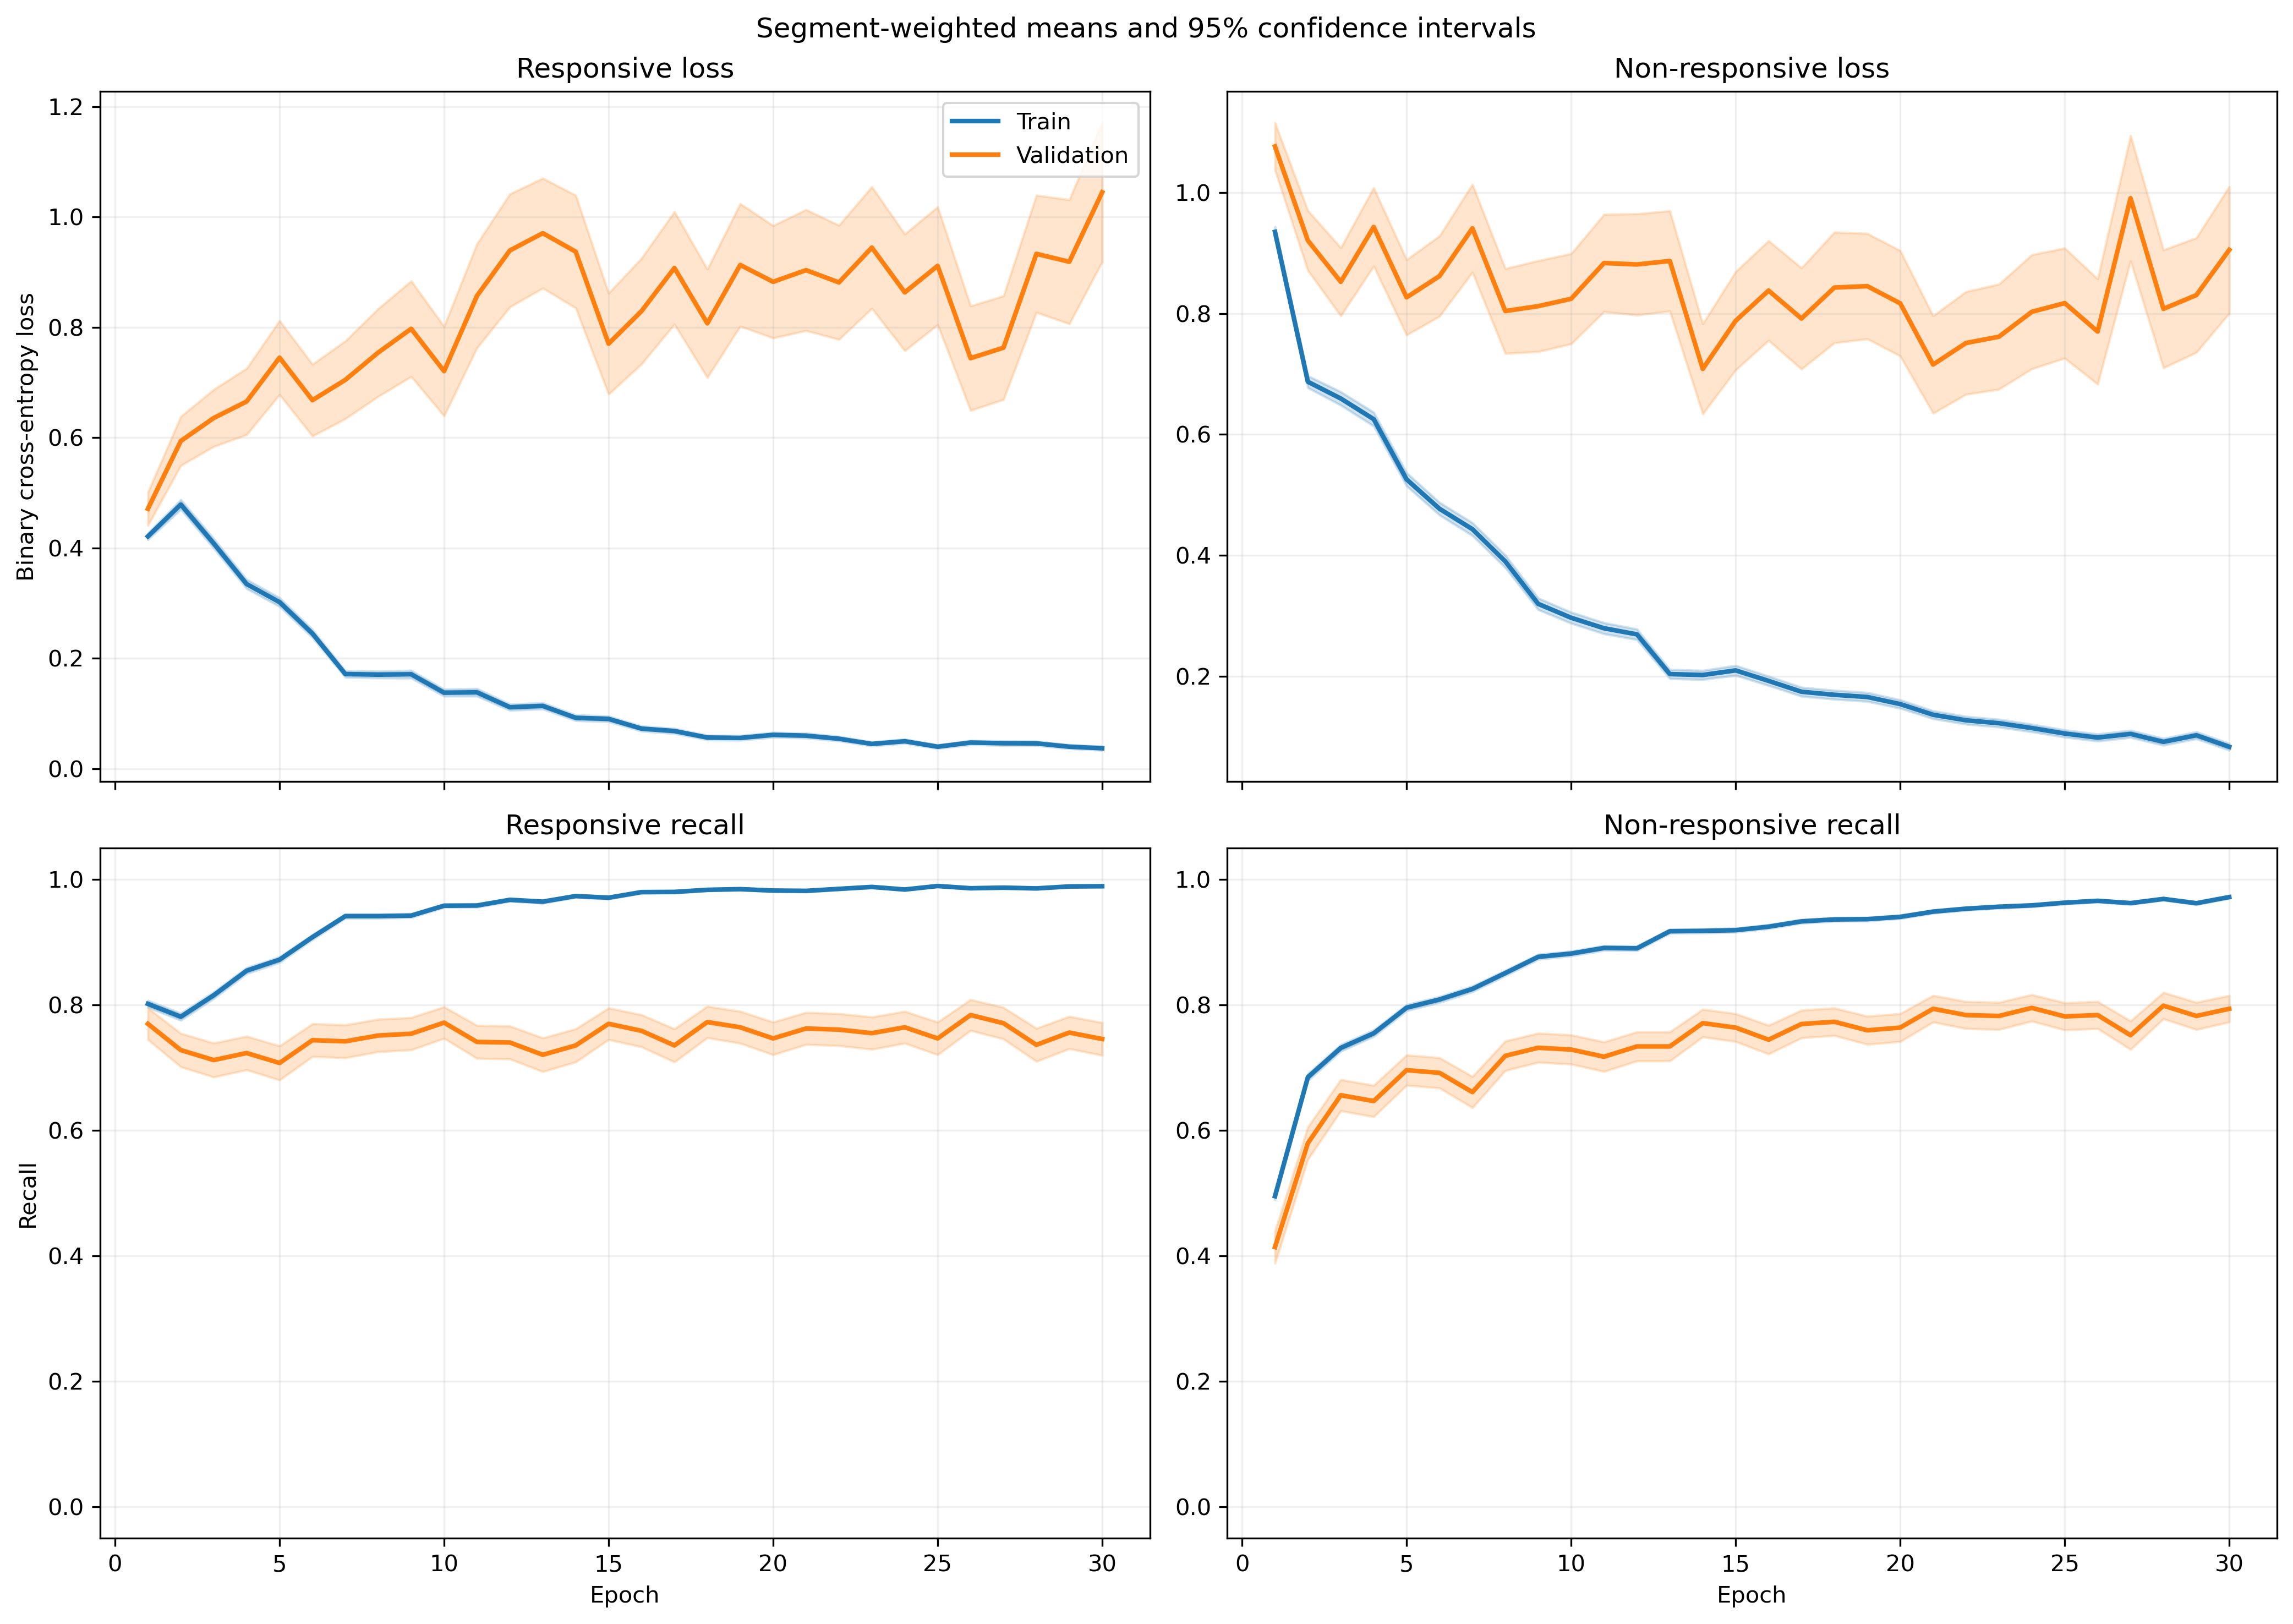

Source data for this figure (header and first rows):
fold, epoch, split, r_loss, r_loss_count, r_loss_sum, r_loss_sum_sq, r_recall, r_recall_count, r_recall_sum, r_recall_sum_sq, nr_loss, nr_loss_count, nr_loss_sum, nr_loss_sum_sq, nr_recall, nr_recall_count, nr_recall_sum, nr_recall_sum_sq
1, 1, train, 0.4461, 1063, 474.2, 433.2, 0.7912, 1063, 841.0, 841.0, 0.8593, 1401, 1204, 1709, 0.5353, 1401, 750.0, 750.0
1, 1, validation, 0.1219, 10, 1.219, 0.2211, 1.0, 10, 10.0, 10.0, , 0, 0.0, 0.0, , 0, 0.0, 0.0
1, 2, train, 0.4833, 1063, 513.8, 876.4, 0.8109, 1063, 862.0, 862.0, 0.6877, 1401, 963.4, 1852, 0.6988, 1401, 979.0, 979.0
1, 2, validation, 0.0755, 10, 0.755, 0.0909, 1.0, 10, 10.0, 10.0, , 0, 0.0, 0.0, , 0, 0.0, 0.0
1, 3, train, 0.3014, 1063, 320.4, 355.5, 0.8739, 1063, 929.0, 929.0, 0.7445, 1401, 1043, 1857, 0.6709, 1401, 940.0, 940.0
1, 3, validation, 0.0604, 10, 0.604, 0.05804, 1.0, 10, 10.0, 10.0, , 0, 0.0, 0.0, , 0, 0.0, 0.0
1, 4, train, 0.2782, 1063, 295.7, 306.6, 0.8777, 1063, 933.0, 933.0, 0.611, 1401, 856, 1554, 0.7537, 1401, 1056, 1056
1, 4, validation, 0.05298, 10, 0.5298, 0.04526, 1.0, 10, 10.0, 10.0, , 0, 0.0, 0.0, , 0, 0.0, 0.0
1, 5, train, 0.2268, 1063, 241.1, 237.7, 0.9087, 1063, 966.0, 966.0, 0.6117, 1401, 857, 1740, 0.7445, 1401, 1043, 1043
1, 5, validation, 0.04586, 10, 0.4586, 0.03488, 1.0, 10, 10.0, 10.0, , 0, 0.0, 0.0, , 0, 0.0, 0.0
1, 6, train, 0.2519, 1063, 267.7, 417.8, 0.9022, 1063, 959.0, 959.0, 0.4146, 1401, 580.8, 1213, 0.8258, 1401, 1157, 1157
1, 6, validation, 0.04538, 10, 0.4538, 0.06279, 1.0, 10, 10.0, 10.0, , 0, 0.0, 0.0, , 0, 0.0, 0.0
1, 7, train, 0.1467, 1063, 155.9, 147.3, 0.9586, 1063, 1019, 1019, 0.4451, 1401, 623.6, 1168, 0.7859, 1401, 1101, 1101
1, 7, validation, 0.06285, 10, 0.6285, 0.06818, 1.0, 10, 10.0, 10.0, , 0, 0.0, 0.0, , 0, 0.0, 0.0
1, 8, train, 0.1518, 1063, 161.4, 266.6, 0.953, 1063, 1013, 1013, 0.377, 1401, 528.2, 1260, 0.843, 1401, 1181, 1181
1, 8, validation, 0.01456, 10, 0.1456, 0.00426, 1.0, 10, 10.0, 10.0, , 0, 0.0, 0.0, , 0, 0.0, 0.0
1, 9, train, 0.1042, 1063, 110.8, 147.7, 0.9718, 1063, 1033, 1033, 0.3468, 1401, 485.8, 1049, 0.8551, 1401, 1198, 1198
1, 9, validation, 0.02792, 10, 0.2792, 0.01354, 1.0, 10, 10.0, 10.0, , 0, 0.0, 0.0, , 0, 0.0, 0.0
1, 10, train, 0.1282, 1063, 136.3, 229.5, 0.9671, 1063, 1028, 1028, 0.2788, 1401, 390.6, 820.6, 0.8779, 1401, 1230, 1230
1, 10, validation, 0.01784, 10, 0.1784, 0.005892, 1.0, 10, 10.0, 10.0, , 0, 0.0, 0.0, , 0, 0.0, 0.0
1, 11, train, 0.09668, 1063, 102.8, 156.7, 0.9727, 1063, 1034, 1034, 0.2697, 1401, 377.9, 853.4, 0.8887, 1401, 1245, 1245
1, 11, validation, 0.009251, 10, 0.09251, 0.001254, 1.0, 10, 10.0, 10.0, , 0, 0.0, 0.0, , 0, 0.0, 0.0
1, 12, train, 0.1636, 1063, 174, 368.2, 0.9501, 1063, 1010, 1010, 0.1676, 1401, 234.8, 466.2, 0.9201, 1401, 1289, 1289
1, 12, validation, 0.02027, 10, 0.2027, 0.009835, 1.0, 10, 10.0, 10.0, , 0, 0.0, 0.0, , 0, 0.0, 0.0
1, 13, train, 0.1082, 1063, 115, 174.9, 0.9671, 1063, 1028, 1028, 0.1793, 1401, 251.2, 554.7, 0.9258, 1401, 1297, 1297
1, 13, validation, 0.01016, 10, 0.1016, 0.003098, 1.0, 10, 10.0, 10.0, , 0, 0.0, 0.0, , 0, 0.0, 0.0
1, 14, train, 0.09257, 1063, 98.4, 171.6, 0.969, 1063, 1030, 1030, 0.2482, 1401, 347.8, 769.7, 0.8986, 1401, 1259, 1259
1, 14, validation, 0.01074, 10, 0.1074, 0.004221, 1.0, 10, 10.0, 10.0, , 0, 0.0, 0.0, , 0, 0.0, 0.0
1, 15, train, 0.03308, 1063, 35.17, 39.65, 0.9887, 1063, 1051, 1051, 0.2831, 1401, 396.6, 1179, 0.9051, 1401, 1268, 1268
1, 15, validation, 0.002267, 10, 0.02267, 8.232844538724748e-05, 1.0, 10, 10.0, 10.0, , 0, 0.0, 0.0, , 0, 0.0, 0.0
1, 16, train, 0.08614, 1063, 91.57, 140, 0.9737, 1063, 1035, 1035, 0.1045, 1401, 146.3, 289.5, 0.9643, 1401, 1351, 1351
1, 16, validation, 0.01263, 10, 0.1263, 0.004188, 1.0, 10, 10.0, 10.0, , 0, 0.0, 0.0, , 0, 0.0, 0.0
1, 17, train, 0.02507, 1063, 26.65, 28.46, 0.9944, 1063, 1057, 1057, 0.3639, 1401, 509.8, 1423, 0.8615, 1401, 1207, 1207
1, 17, validation, 0.005234, 10, 0.05234, 0.0007016, 1.0, 10, 10.0, 10.0, , 0, 0.0, 0.0, , 0, 0.0, 0.0
1, 18, train, 0.03078, 1063, 32.72, 29.89, 0.9944, 1063, 1057, 1057, 0.2055, 1401, 288, 573, 0.9193, 1401, 1288, 1288
1, 18, validation, 0.004331, 10, 0.04331, 0.0003647, 1.0, 10, 10.0, 10.0, , 0, 0.0, 0.0, , 0, 0.0, 0.0
1, 19, train, 0.02815, 1063, 29.92, 29.96, 0.9915, 1063, 1054, 1054, 0.2673, 1401, 374.4, 847.2, 0.8908, 1401, 1248, 1248
1, 19, validation, 0.003023, 10, 0.03023, 0.000112, 1.0, 10, 10.0, 10.0, , 0, 0.0, 0.0, , 0, 0.0, 0.0
1, 20, train, 0.09617, 1063, 102.2, 195.3, 0.968, 1063, 1029, 1029, 0.08391, 1401, 117.6, 276.5, 0.9736, 1401, 1364, 1364
1, 20, validation, 0.003061, 10, 0.03061, 0.0001971, 1.0, 10, 10.0, 10.0, , 0, 0.0, 0.0, , 0, 0.0, 0.0
1, 21, train, 0.03226, 1063, 34.29, 86.53, 0.9944, 1063, 1057, 1057, 0.09833, 1401, 137.8, 328.6, 0.965, 1401, 1352, 1352
1, 21, validation, 0.001599, 10, 0.01599, 4.46594201548578e-05, 1.0, 10, 10.0, 10.0, , 0, 0.0, 0.0, , 0, 0.0, 0.0
1, 22, train, 0.0266, 1063, 28.27, 42.23, 0.9953, 1063, 1058, 1058, 0.2908, 1401, 407.3, 1234, 0.8951, 1401, 1254, 1254
1, 22, validation, 0.004044, 10, 0.04044, 0.0006518, 1.0, 10, 10.0, 10.0, , 0, 0.0, 0.0, , 0, 0.0, 0.0
1, 23, train, 0.02476, 1063, 26.32, 55.12, 0.9925, 1063, 1055, 1055, 0.2408, 1401, 337.3, 956.9, 0.9129, 1401, 1279, 1279
1, 23, validation, 0.001429, 10, 0.01429, 3.5647592312670895e-05, 1.0, 10, 10.0, 10.0, , 0, 0.0, 0.0, , 0, 0.0, 0.0
1, 24, train, 0.05014, 1063, 53.3, 72.76, 0.9878, 1063, 1050, 1050, 0.1603, 1401, 224.6, 492.3, 0.9329, 1401, 1307, 1307
1, 24, validation, 0.01033, 10, 0.1033, 0.005757, 1.0, 10, 10.0, 10.0, , 0, 0.0, 0.0, , 0, 0.0, 0.0
1, 25, train, 0.04488, 1063, 47.7, 64.09, 0.9878, 1063, 1050, 1050, 0.08647, 1401, 121.1, 239.3, 0.9686, 1401, 1357, 1357
1, 25, validation, 0.002225, 10, 0.02225, 9.931268209584232e-05, 1.0, 10, 10.0, 10.0, , 0, 0.0, 0.0, , 0, 0.0, 0.0
1, 26, train, 0.04086, 1063, 43.43, 44.06, 0.9897, 1063, 1052, 1052, 0.09802, 1401, 137.3, 220.5, 0.9665, 1401, 1354, 1354
1, 26, validation, 0.003848, 10, 0.03848, 0.0002681, 1.0, 10, 10.0, 10.0, , 0, 0.0, 0.0, , 0, 0.0, 0.0
1, 27, train, 0.03148, 1063, 33.47, 25.99, 0.9925, 1063, 1055, 1055, 0.09621, 1401, 134.8, 262.2, 0.9593, 1401, 1344, 1344
1, 27, validation, 0.002107, 10, 0.02107, 0.0001024, 1.0, 10, 10.0, 10.0, , 0, 0.0, 0.0, , 0, 0.0, 0.0
1, 28, train, 0.0179, 1063, 19.03, 7.166, 0.9962, 1063, 1059, 1059, 0.08112, 1401, 113.7, 289.2, 0.9714, 1401, 1361, 1361
1, 28, validation, 0.002326, 10, 0.02326, 0.0001032, 1.0, 10, 10.0, 10.0, , 0, 0.0, 0.0, , 0, 0.0, 0.0
1, 29, train, 0.03868, 1063, 41.12, 42.15, 0.9897, 1063, 1052, 1052, 0.1778, 1401, 249.1, 535.6, 0.9201, 1401, 1289, 1289
1, 29, validation, 0.005823, 10, 0.05823, 0.001129, 1.0, 10, 10.0, 10.0, , 0, 0.0, 0.0, , 0, 0.0, 0.0
1, 30, train, 0.01741, 1063, 18.51, 22.34, 0.9962, 1063, 1059, 1059, 0.06372, 1401, 89.27, 260.7, 0.9793, 1401, 1372, 1372
1, 30, validation, 0.002116, 10, 0.02116, 6.46914440949331e-05, 1.0, 10, 10.0, 10.0, , 0, 0.0, 0.0, , 0, 0.0, 0.0
... 1,140 more rows
